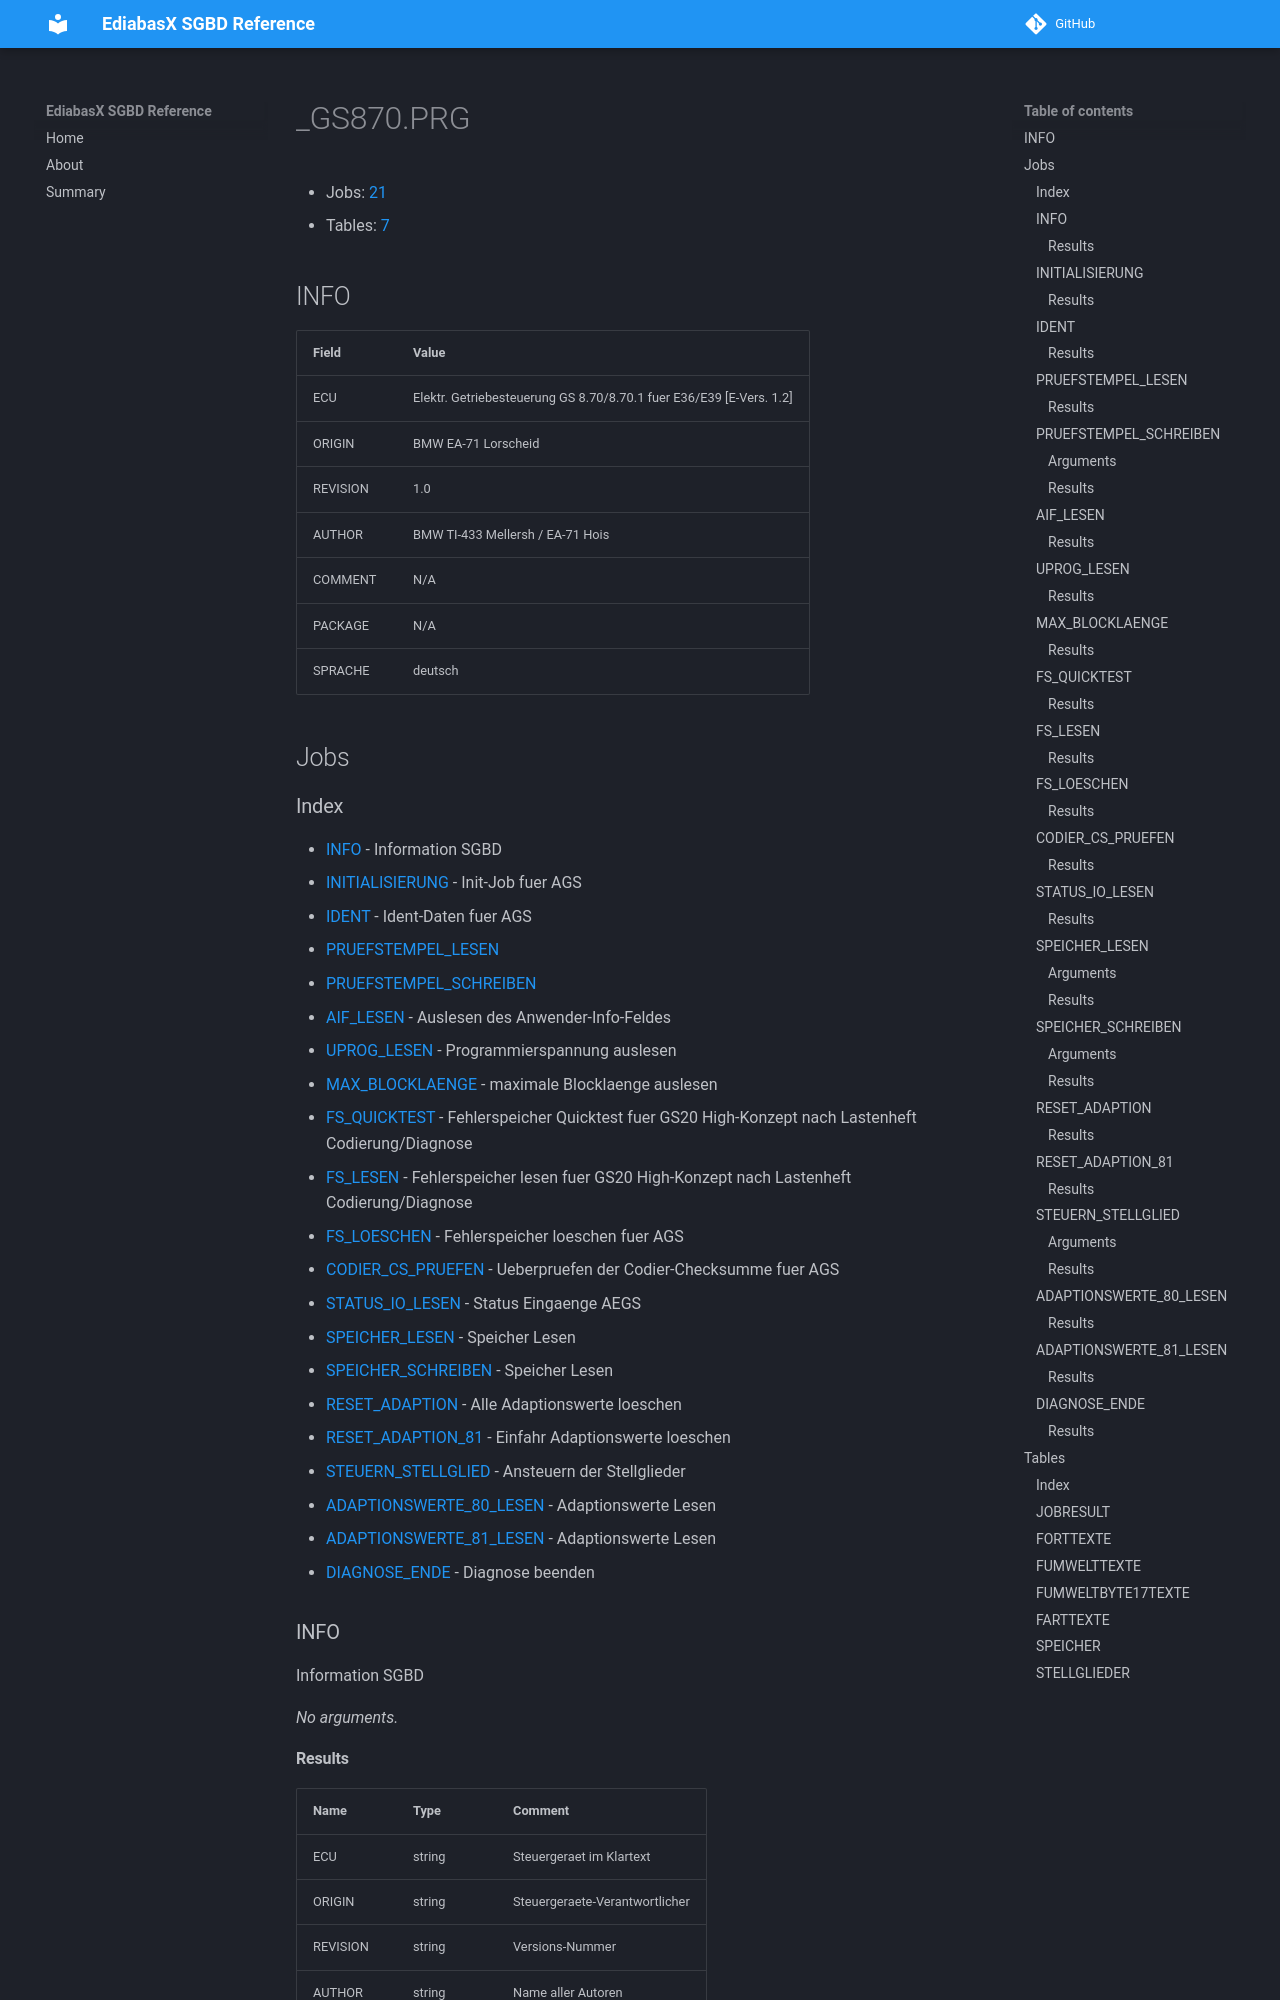

repository: emdzej/ediabasx-docs-sgbd · page: sgbd/_GS870/index.html · generator: mkdocs

# _GS870.PRG

- Jobs: [21](#jobs)
- Tables: [7](#tables)

## INFO

| Field | Value |
| --- | --- |
| ECU | Elektr. Getriebesteuerung GS 8.70/8.70.1 fuer E36/E39  [E-Vers. 1.2] |
| ORIGIN | BMW EA-71 Lorscheid |
| REVISION | 1.0 |
| AUTHOR | BMW TI-433 Mellersh / EA-71 Hois |
| COMMENT | N/A |
| PACKAGE | N/A |
| SPRACHE | deutsch |

## Jobs
